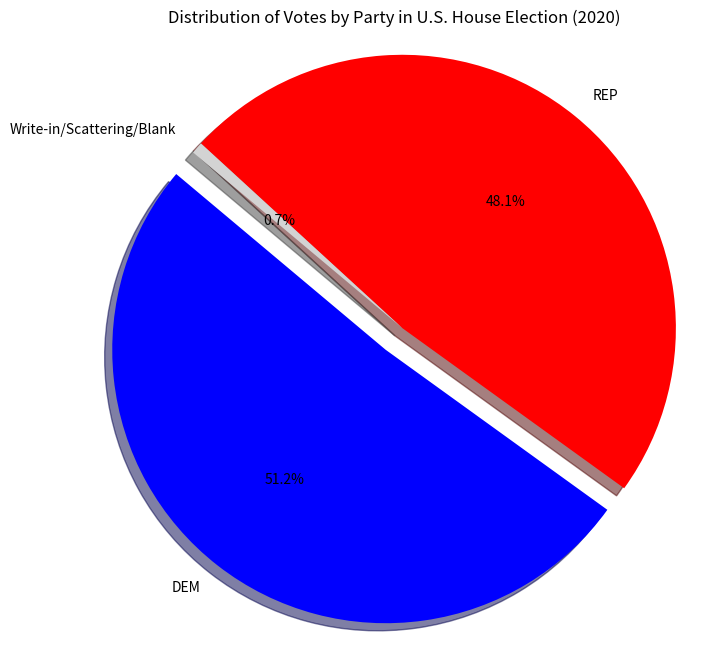

The script that saved this image:
import matplotlib.pyplot as plt
import pandas as pd

# Sample data for the year 2020 (you can replace this with your actual data)
data = {
    "party": ["DEM", "REP", "Write-in/Scattering/Blank"],
    "votes": [77122723, 72571042, 1053826],
}

df = pd.DataFrame(data)

# Create a pie chart for the year 2020
plt.figure(figsize=(8, 8))
colors = ['blue', 'red', 'lightgray']
explode = (0.1, 0, 0)  # Explode the first slice (DEM)

plt.pie(df["votes"], labels=df["party"], colors=colors, explode=explode, autopct='%1.1f%%', shadow=True, startangle=140)
plt.axis('equal')  # Equal aspect ratio ensures that the pie chart is circular.

plt.title('Distribution of Votes by Party in U.S. House Election (2020)')

plt.show()
